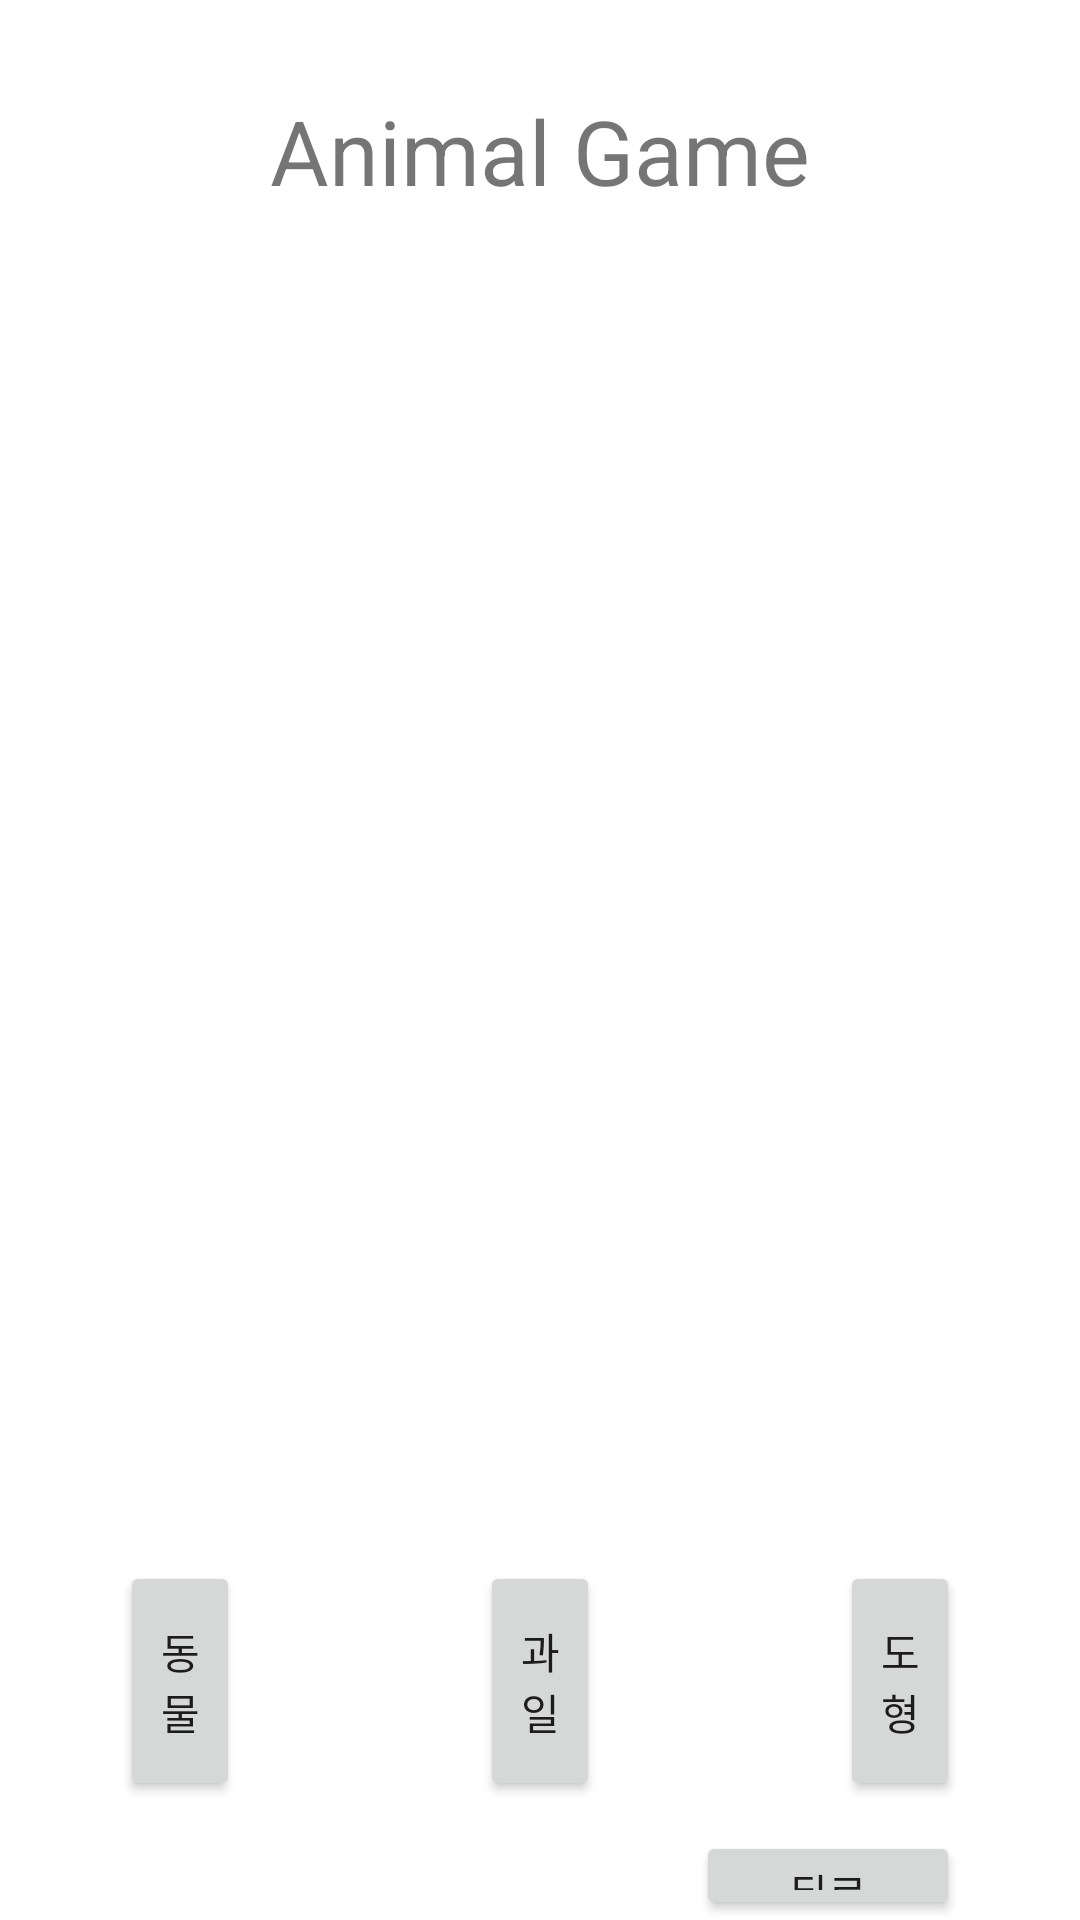

Android layout source for this screen:
<!-- AndroidManifest.xml: application theme Theme.Temi_rehabilitation -->
<!-- res/layout/activity_matching.xml -->
<?xml version="1.0" encoding="utf-8"?>
<LinearLayout
    xmlns:android="http://schemas.android.com/apk/res/android"
    xmlns:tools="http://schemas.android.com/tools"
    android:layout_width="match_parent"
    android:layout_height="match_parent"
    android:orientation="vertical"
    tools:context=".MatchingActivity">

    <TextView
        android:id="@+id/tv_title"
        android:layout_width="match_parent"
        android:layout_height="wrap_content"
        android:text="Animal Game"
        android:textSize="30dp"
        android:gravity="center_horizontal"
        android:layout_marginTop="30dp"/>

    <ImageView
        android:id="@+id/imageView"
        android:layout_gravity="center"
        android:layout_below="@id/tv_title"
        android:layout_width="400dp"
        android:layout_height="400dp"
        android:src="@drawable/ic_launcher_background"/>

    <LinearLayout
        android:layout_width="match_parent"
        android:layout_height="wrap_content"
        android:orientation="horizontal"
        android:layout_marginTop="50dp"
        android:weightSum="3">

        <Button
            android:id="@+id/btn_animal"
            android:layout_width="match_parent"
            android:layout_height="80dp"
            android:layout_marginLeft="40dp"
            android:layout_marginRight="40dp"
            android:layout_weight="1"
            android:text="동물" />

        <Button
            android:id="@+id/btn_fruit"
            android:layout_width="match_parent"
            android:layout_height="80dp"
            android:layout_marginLeft="40dp"
            android:layout_marginRight="40dp"
            android:layout_weight="1"
            android:text="과일" />

        <Button
            android:id="@+id/btn_figure"
            android:layout_width="match_parent"
            android:layout_height="80dp"
            android:layout_marginLeft="40dp"
            android:layout_marginRight="40dp"
            android:layout_weight="1"
            android:text="도형" />

    </LinearLayout>

    <Button
        android:id="@+id/btn_prev"
        android:layout_width="wrap_content"
        android:layout_height="wrap_content"
        android:layout_gravity="end"
        android:layout_marginTop="10dp"
        android:layout_marginLeft="40dp"
        android:layout_marginRight="40dp"
        android:text="뒤로" />

</LinearLayout>
<!-- resources referenced by this layout -->
<resources>
  <style name="Theme.Temi_rehabilitation" parent="Theme.MaterialComponents.DayNight.DarkActionBar">
          
          <item name="colorPrimary">@color/purple_500</item>
          <item name="colorPrimaryVariant">@color/purple_700</item>
          <item name="colorOnPrimary">@color/white</item>
          
          <item name="colorSecondary">@color/teal_200</item>
          <item name="colorSecondaryVariant">@color/teal_700</item>
          <item name="colorOnSecondary">@color/black</item>
          
          <item name="android:statusBarColor" tools:targetApi="l">?attr/colorPrimaryVariant</item>
          
      </style>
  <!-- not gathered from this repository: default colours our renderer supplied (Android Studio template values) -->
  <color name="purple_500">#FF6200EE</color>
  <color name="purple_700">#FF3700B3</color>
  <color name="teal_200">#FF03DAC5</color>
  <color name="teal_700">#FF018786</color>
  <color name="black">#FF000000</color>
  <color name="white">#FFFFFFFF</color>
</resources>
